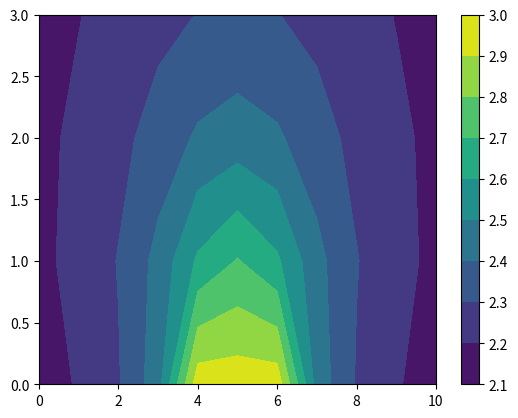

Write the Python code that produced this figure.
import math
import numpy as np
import matplotlib
import matplotlib.cm as cm
import matplotlib.pyplot as plt

def distance(x1, y1, x2, y2):
    # Calculates the length of a line in 2d space.
    return math.sqrt(math.pow(x1 - x2, 2) + math.pow(y1 - y2, 2))

def find_angle(x1,y1,x2,y2,x3,y3):
    a = distance(x1,y1,x2,y2)
    b = distance(x1,y1,x3,y3)
    c = distance(x2,y2,x3,y3)
    
    try:
        cos1 = (math.pow(a,2) + math.pow(b,2) - math.pow(c,2))/ (2 * a * b)        
    except ZeroDivisionError:
        cos1 = 1
    try:
        cos2 = (math.pow(a,2) + math.pow(c,2) - math.pow(b,2))/ (2 * a * c)
    except ZeroDivisionError:
        cos2 = 1
            
    ang1 = math.acos(round(cos1,2))
    ang2 = math.acos(round(cos2,2))
    ang = min(ang1, ang2)
    return ang

def gen_logistic(A, K, B, Q, M, t, v=0.5):
    num = K - A
    den = 1 + Q*(math.exp(-B*(t-M)))
    den = math.pow(den, 1/v)
    return A + num/den
    

A = 0
K = 1
B = 6
Q = 0.01
M = 0.01

x1, y1 = 4,0
x2, y2 = 6,0

delta = 1
x = np.arange(0, 11.0, delta)
y = np.arange(0, 4.0, delta)
X, Y = np.meshgrid(x, y)
Z = np.zeros((X.shape[0],X.shape[1]))

for i in range(y.shape[0]):
    for j in range(x.shape[0]):
        ang = find_angle(x1,y1,x2,y2,j,i)
        dist1 = distance(x1, y1, x[j], y[i])
        dist2 = distance(x2, y2, x[j], y[i])
        avg_dist = (dist1+dist2)/2
        if avg_dist == 0:
            avg_dist = 0.0000001
        Z[i,j] = 2*gen_logistic(A, K, B, Q, M, ang) + 1/avg_dist
        
plt.figure()
plt.contourf(X,Y,Z)
#plt.gca().invert_yaxis()
plt.colorbar()
plt.show()
        






    